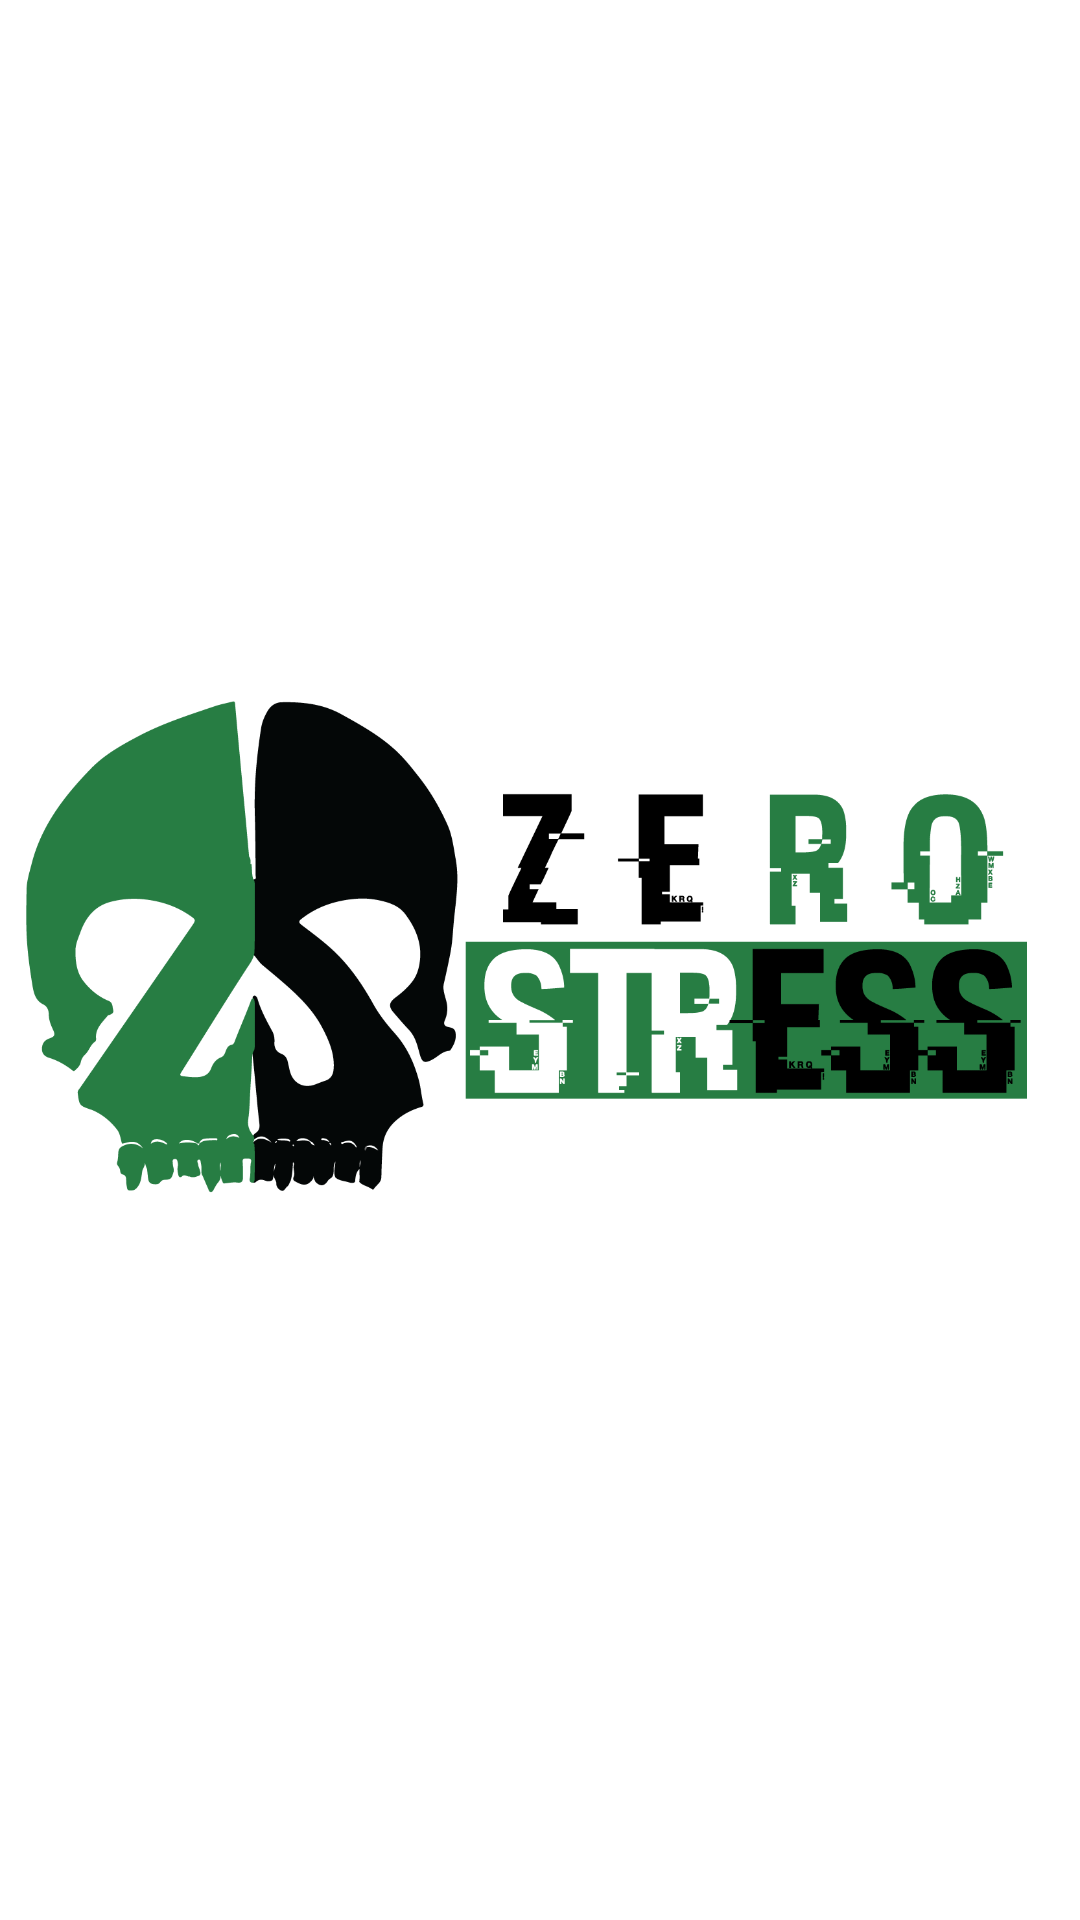

This screen was rendered from an Android layout file. Write that file and the resources it references.
<!-- AndroidManifest.xml: activity theme AppTheme -->
<!-- res/layout/activity_launcher.xml -->
<FrameLayout xmlns:android="http://schemas.android.com/apk/res/android"
    xmlns:app="http://schemas.android.com/apk/res-auto"
    xmlns:tools="http://schemas.android.com/tools"
    android:layout_width="match_parent"
    android:layout_height="match_parent"
    android:background="#FFF"
    tools:context="me.jrubio.ZeroStress.LauncherActivity">

    

    

    <ImageView
        android:layout_width="match_parent"
        android:layout_height="match_parent"
        app:srcCompat="@mipmap/logo_zs_green"
        android:id="@+id/imageView"
        android:scaleType="fitCenter"
        android:adjustViewBounds="false"
        android:cropToPadding="false" />

</FrameLayout>
<!-- resources referenced by this layout -->
<resources>
  <!-- mipmap logo_zs_green: png bitmap (mipmap-hdpi, 51201 bytes) -->
  <style name="AppTheme" parent="Theme.AppCompat.Light.NoActionBar">
          <item name="colorPrimary">@color/colorPrimary</item>
          <item name="colorPrimaryDark">@color/colorPrimaryDark</item>
          <item name="colorAccent">@color/colorAccent</item>
      </style>
  <color name="colorPrimary">#2196F3</color>
  <color name="colorPrimaryDark">#1976D2</color>
  <color name="colorAccent">#2556D2</color>
</resources>
